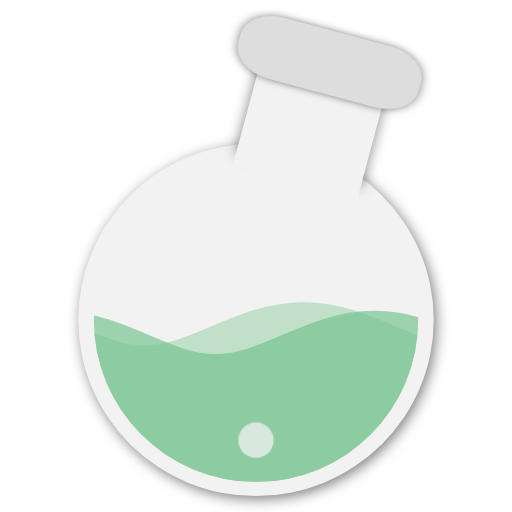
t = 0.00 s
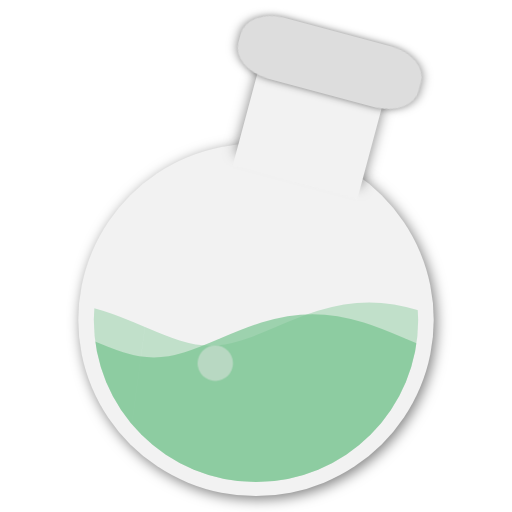
t = 0.80 s
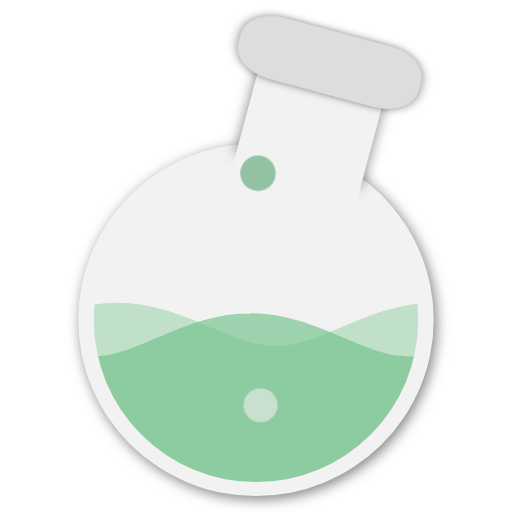
t = 1.60 s
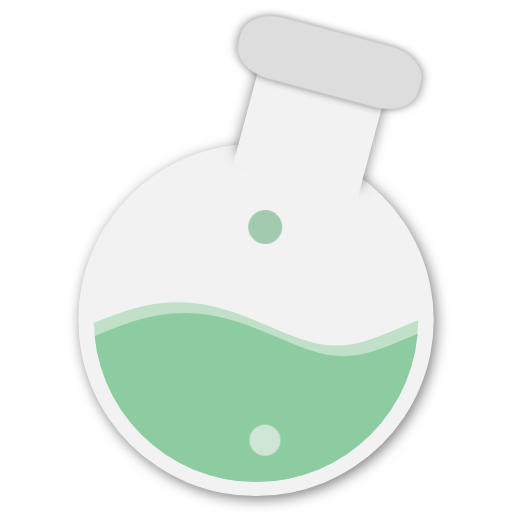
t = 2.40 s
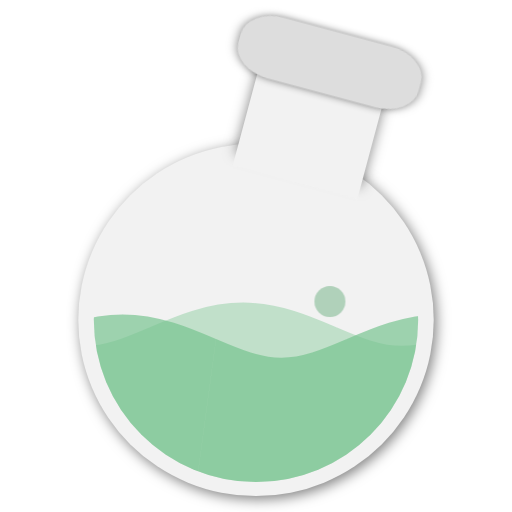
t = 3.20 s
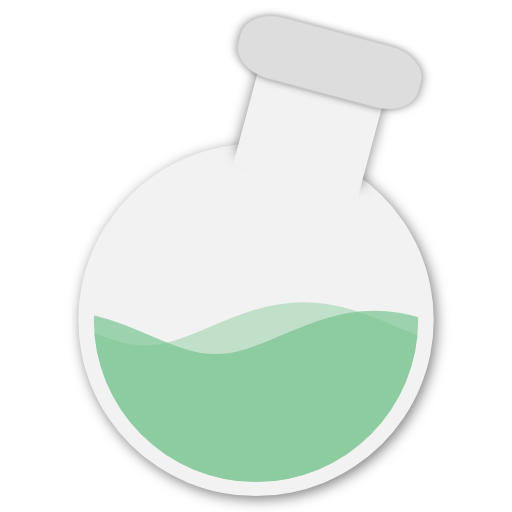
t = 4.00 s

The animated SVG that drew these frames (rendered in a browser with its animation timeline set to each time). Animation: 11 CSS @keyframes rules; one cycle of 4.80 s, repeats indefinitely.

<?xml version="1.0" encoding="UTF-8" standalone="no"?>
<!-- Created with Keyshape -->
<svg xmlns="http://www.w3.org/2000/svg" viewBox="0 0 750 750" text-rendering="geometricPrecision" shape-rendering="geometricPrecision" style="white-space: pre;">
    <defs>
        <mask id="Mask-2">
            <path id="path5806-2" d="M293.89,418.887M626.278,469.794C520.325,444.341,414.371,418.888,293.585,418.888M626.264,469.79C732.217,495.243,838.17,520.695,958.953,520.695M1291.34,469.789C1185.39,495.242,1079.43,520.695,958.656,520.695M1291.32,469.793C1397.28,444.341,1503.23,418.888,1624.02,418.888M1956.4,469.794C1850.45,444.341,1744.49,418.889,1623.71,418.889M1956.34,469.782C2062.29,495.235,2168.25,520.688,2289.04,520.688M2621.42,469.781C2515.46,495.234,2409.51,520.687,2288.73,520.687M2621.4,469.785C2727.35,444.333,2833.31,418.88,2954.1,418.88M3286.48,469.786C3180.52,444.334,3074.58,418.881,2953.79,418.881M3286.65,469.797C3392.6,495.25,3498.55,520.703,3619.34,520.703M3951.73,469.796C3845.78,495.249,3739.82,520.702,3619.03,520.702M3951.71,469.801C4057.65,444.348,4163.61,418.895,4284.4,418.895M4616.79,469.802C4510.83,444.349,4404.88,418.896,4284.09,418.896M4616.73,469.789C4722.68,495.242,4828.62,520.695,4949.41,520.695M5281.81,469.788C5175.85,495.241,5069.9,520.694,4949.11,520.694M5281.78,469.793C5387.74,444.34,5493.68,418.887,5614.47,418.887M5946.86,469.794C5840.91,444.341,5734.95,418.888,5614.17,418.888M5946.85,469.79C6052.8,495.243,6158.75,520.695,6279.54,520.695M6611.93,469.789C6505.98,495.242,6400.02,520.695,6279.23,520.695M6611.91,469.793C6717.87,444.341,6823.81,418.888,6944.6,418.888M6944.29,418.889" fill="none" fill-opacity="0.75" fill-rule="evenodd" stroke="#79bda8" stroke-dasharray="none" stroke-linecap="butt" stroke-linejoin="miter" stroke-miterlimit="4" stroke-opacity="1" stroke-width="500" transform="translate(-962.632,-130.918) scale(0.349428,0.622295)" style="animation: 2s linear infinite both path5806-2_t;"/>
        </mask>
        <mask id="Mask-1">
            <path id="path5806-4" d="M293.89,418.887M626.278,469.794C520.325,444.341,414.371,418.888,293.585,418.888M626.264,469.79C732.217,495.243,838.17,520.695,958.953,520.695M1291.34,469.789C1185.39,495.242,1079.43,520.695,958.656,520.695M1291.32,469.793C1397.28,444.341,1503.23,418.888,1624.02,418.888M1956.4,469.794C1850.45,444.341,1744.49,418.889,1623.71,418.889M1956.34,469.782C2062.29,495.235,2168.25,520.688,2289.04,520.688M2621.42,469.781C2515.46,495.234,2409.51,520.687,2288.73,520.687M2621.4,469.785C2727.35,444.333,2833.31,418.88,2954.1,418.88M3286.48,469.786C3180.52,444.334,3074.58,418.881,2953.79,418.881M3286.65,469.797C3392.6,495.25,3498.55,520.703,3619.34,520.703M3951.73,469.796C3845.78,495.249,3739.82,520.702,3619.03,520.702M3951.71,469.801C4057.65,444.348,4163.61,418.895,4284.4,418.895M4616.79,469.802C4510.83,444.349,4404.88,418.896,4284.09,418.896M4616.73,469.789C4722.68,495.242,4828.62,520.695,4949.41,520.695M5281.81,469.788C5175.85,495.241,5069.9,520.694,4949.11,520.694M5281.78,469.793C5387.74,444.34,5493.68,418.887,5614.47,418.887M5946.86,469.794C5840.91,444.341,5734.95,418.888,5614.17,418.888M5946.85,469.79C6052.8,495.243,6158.75,520.695,6279.54,520.695M6611.93,469.789C6505.98,495.242,6400.02,520.695,6279.23,520.695M6611.91,469.793C6717.87,444.341,6823.81,418.888,6944.6,418.888M6944.29,418.889" fill="none" fill-opacity="0.75" fill-rule="evenodd" stroke="#79bda8" stroke-dasharray="none" stroke-linecap="butt" stroke-linejoin="miter" stroke-miterlimit="4" stroke-opacity="1" stroke-width="500" style="transform: scale(0.349428,0.622295); animation: 2s linear infinite both path5806-4_mo; offset-path: path('M-1788.7,-118.297C-1356.54,-110.574,-1172.16,-111.449,-853.23,-118.166'); offset-rotate: 0deg;"/>
        </mask>
    </defs>
    <style>
@keyframes path5806-2_t { 0% { transform: translate(-962.632px,-130.918px) scale(0.349428,0.622295); } 100% { transform: translate(-1884.75px,-129.918px) scale(0.349428,0.622295); } }
@keyframes path5806-4_mo { 0% { offset-distance: 0%; animation-timing-function: cubic-bezier(0,0,1,1); } 100% { offset-distance: 100%; } }
@keyframes a0_o { 0% { opacity: 0; } 100% { opacity: 1; } }
@keyframes a0_f { 0% { fill: #f2f2f2; } 100% { fill: #67ac7d; } }
@keyframes a0_mo { 0% { offset-distance: 0%; animation-timing-function: cubic-bezier(0.42,0,1,1); } 100% { offset-distance: 100%; } }
@keyframes a1_o { 0% { opacity: 0; } 4% { opacity: 1; } 84% { opacity: 1; } 100% { opacity: 0; } }
@keyframes a1_f { 0% { fill: #f2f2f2; } 100% { fill: #67ac7d; } }
@keyframes a1_mo { 0% { offset-distance: 0%; animation-timing-function: cubic-bezier(0.42,0,1,1); } 100% { offset-distance: 100%; } }
@keyframes a2_o { 0% { opacity: 1; } 100% { opacity: 0; } }
@keyframes a2_f { 0% { fill: #f2f2f2; } 100% { fill: #67ac7d; } }
@keyframes a2_mo { 0% { offset-distance: 0%; animation-timing-function: cubic-bezier(0.42,0,1,1); } 100% { offset-distance: 100%; } }
    </style>
    <g transform="translate(375,363.4) translate(-260.335,-351.676)">
        <ellipse rx="273.5" ry="273.5" fill="#f2f2f2" stroke="none" filter="drop-shadow(4px 5px 10px rgba(0,0,0,0.50))" transform="translate(260.335,456.778) scale(0.951865,0.943962)"/>
        <rect width="201" height="184" fill="#f2f2f2" stroke="none" filter="drop-shadow(0px -20px 10px rgba(0,0,0,0.50))" transform="translate(340.835,168.356) rotate(15.0062) scale(0.940687,0.942391) translate(-100.5,-88.5)"/>
        <ellipse rx="237.589" ry="237.589" fill="#a9d7b7" stroke="none" mask="url(#Mask-2)" transform="translate(231.805,428.249) translate(28.5293,28.5293)"/>
        <ellipse rx="237.589" ry="237.589" fill="#75c38d" stroke="none" mask="url(#Mask-1)" transform="translate(231.805,428.249) translate(28.5293,28.5293)"/>
        <ellipse rx="33" ry="33" stroke="none" fill="#f2f2f2" fill-opacity="0.75" stroke-width="0" opacity="0" style="transform: scale(0.687784,0.687784); animation: 0.1s linear 1.9s both a0_o, 1.4s linear 2.3s both a0_f, 2s linear 2s both a0_mo; offset-path: path('M245.815,660.141C385.875,536.42,408.145,324.68,339.985,79.8681'); offset-rotate: 0deg;"/>
        <ellipse rx="33" ry="33" stroke="none" fill="#f2f2f2" fill-opacity="0.75" stroke-width="0" opacity="0" style="transform: scale(0.754592,0.754592); animation: 2.5s linear 0.9s both a1_o, 1.3s linear 1.4s both a1_f, 2s linear 1s both a1_mo; offset-path: path('M293.415,657.936C184.985,420.06,319.955,151.771,413.335,87.3811'); offset-rotate: 0deg;"/>
        <ellipse rx="33" ry="33" stroke="none" fill="#f2f2f2" fill-opacity="0.75" stroke-width="0" opacity="1" style="transform: scale(0.785385,0.785385); animation: 0.4s linear 2s both a2_o, 1.3s linear 0.4s both a2_f, 2s linear both a2_mo; offset-path: path('M260.335,633.035C141.945,535.074,198.025,285.928,368.215,87.3811'); offset-rotate: 0deg;"/>
        <rect width="349.65" height="163.9" fill="#dddddd" stroke="none" rx="70" filter="drop-shadow(0px 0px 10px rgba(0,0,0,0.50))" stroke-linecap="butt" transform="translate(368.215,79.8681) rotate(15.0062) scale(0.78149,0.562097) translate(-174.825,-81.95)"/>
    </g>
</svg>
